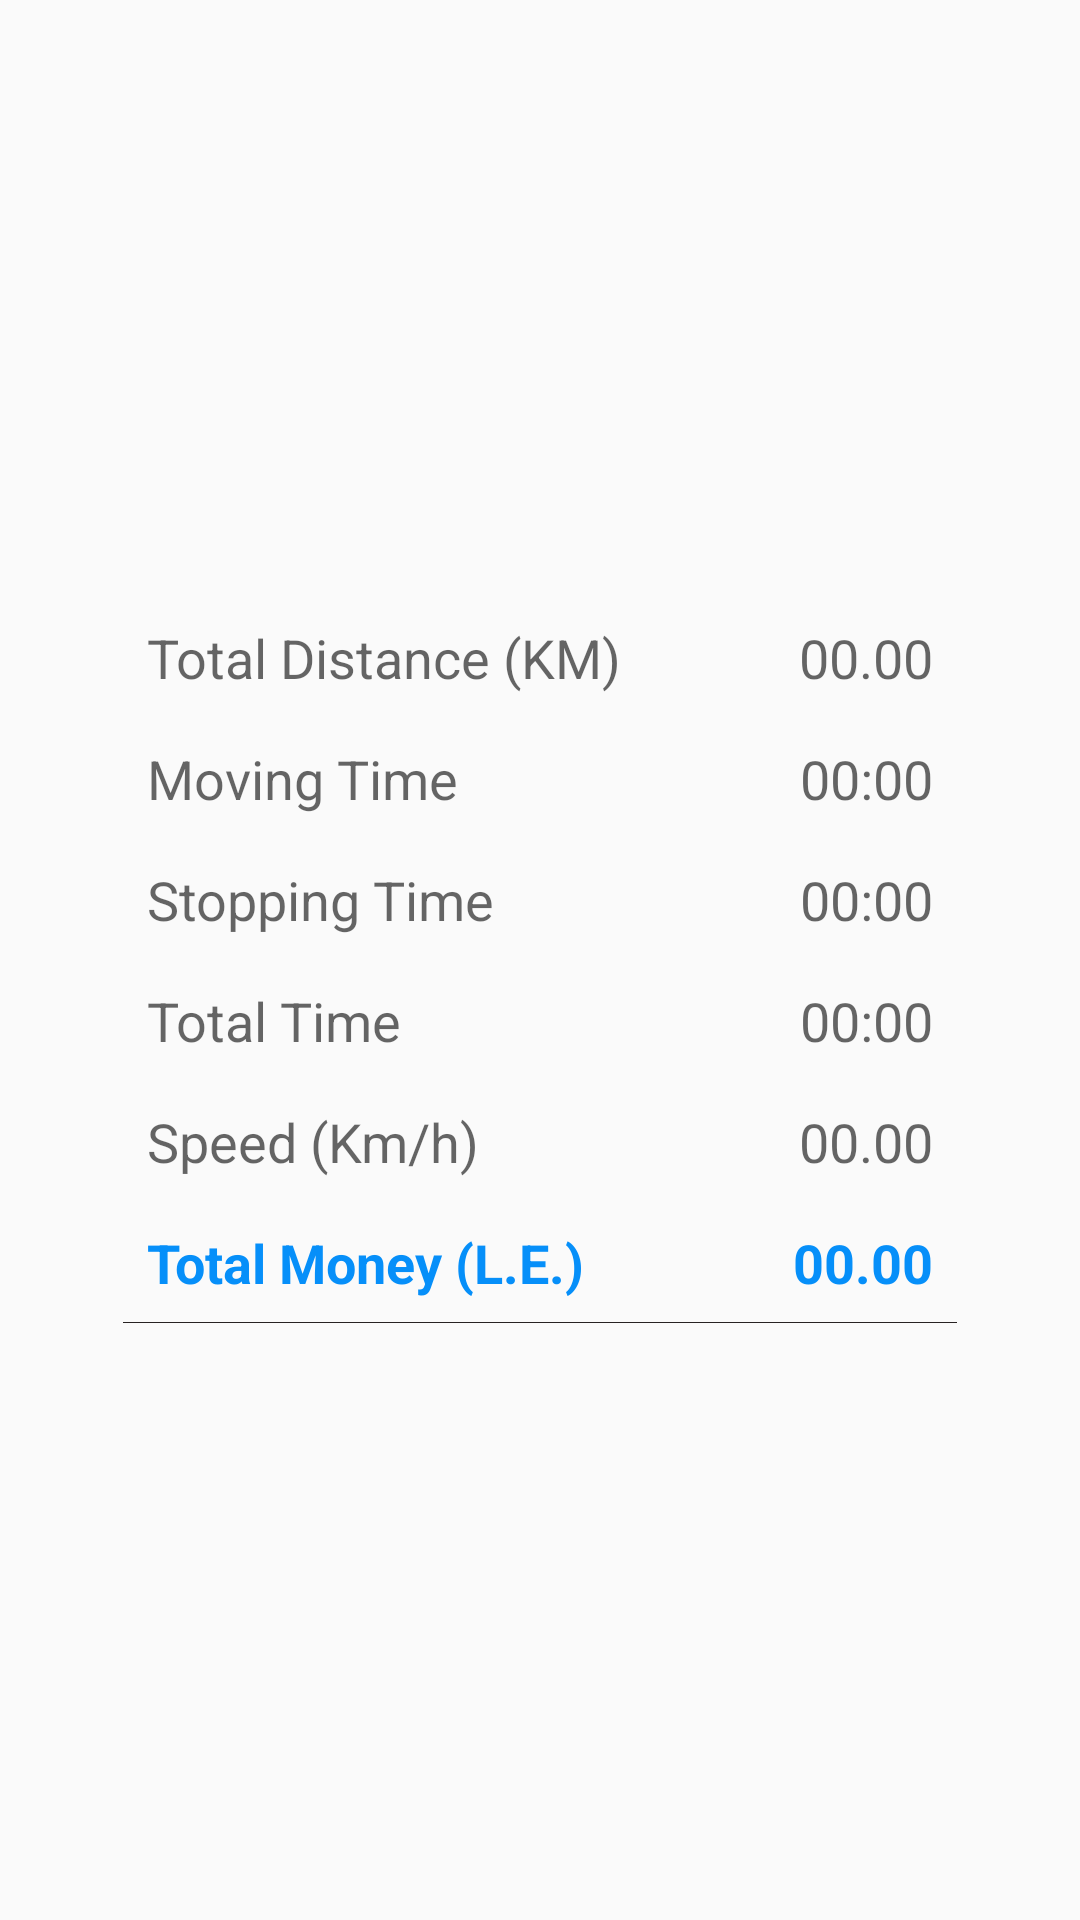

Layout XML and referenced resources for this Android screen:
<!-- AndroidManifest.xml: application theme Splash -->
<!-- res/layout/activity_fees.xml -->
<?xml version="1.0" encoding="utf-8"?>
<RelativeLayout xmlns:android="http://schemas.android.com/apk/res/android"
    xmlns:app="http://schemas.android.com/apk/res-auto"
    xmlns:tools="http://schemas.android.com/tools"
    android:id="@+id/activity_fees"
    android:layout_width="match_parent"
    android:layout_height="match_parent"
    android:elevation="1dp"
    android:paddingLeft="25dp"
    android:paddingRight="25dp"
    tools:context="com.globalapp.egtaxi.FeesActivity">

    <LinearLayout
        android:layout_width="match_parent"
        android:layout_height="wrap_content"
        android:layout_alignParentLeft="false"
        android:layout_alignParentStart="true"
        android:layout_alignWithParentIfMissing="false"
        android:layout_centerInParent="true"
        android:layout_marginEnd="16dp"
        android:layout_marginLeft="16dp"
        android:layout_marginRight="16dp"
        android:layout_marginStart="16dp"
        android:background="@drawable/back_border"
        android:divider="#272222"
        android:foregroundGravity="center"
        android:orientation="vertical"
        android:paddingBottom="10dp"
        android:paddingTop="10dp"
        android:showDividers="end"
        app:layout_constraintHorizontal_bias="0.0"
        app:layout_constraintLeft_toLeftOf="parent"
        app:layout_constraintRight_toRightOf="parent">

        <LinearLayout
            android:layout_width="match_parent"
            android:layout_height="match_parent"
            android:layout_weight="1"
            android:orientation="horizontal"
            tools:layout_editor_absoluteX="8dp"
            tools:layout_editor_absoluteY="8dp">

            <TextView
                android:layout_width="match_parent"
                android:layout_height="wrap_content"
                android:layout_gravity="center"
                android:layout_margin="8dp"
                android:layout_weight="1"
                android:foregroundGravity="center"
                android:gravity="left"
                android:text="@string/total_distance"
                android:textAppearance="?android:attr/textAppearanceMedium" />

            <TextView
                android:id="@+id/txt_Total_Distance"
                android:layout_width="match_parent"
                android:layout_height="wrap_content"
                android:layout_gravity="center"
                android:layout_margin="8dp"
                android:layout_weight="2"
                android:foregroundGravity="center"
                android:gravity="center|right"
                android:maxLength="5"
                android:numeric="decimal"
                android:text="00.00"
                android:textAppearance="?android:attr/textAppearanceMedium" />
        </LinearLayout>

        <LinearLayout
            android:layout_width="match_parent"
            android:layout_height="match_parent"
            android:layout_weight="1"
            android:orientation="horizontal"
            tools:layout_editor_absoluteX="8dp"
            tools:layout_editor_absoluteY="8dp">

            <TextView
                android:layout_width="match_parent"
                android:layout_height="wrap_content"
                android:layout_gravity="center"
                android:layout_margin="8dp"
                android:layout_weight="1"
                android:foregroundGravity="center"
                android:gravity="left"
                android:text="@string/moving_time"
                android:textAppearance="?android:attr/textAppearanceMedium" />

            <TextView
                android:id="@+id/txt_Moving_Time"
                android:layout_width="match_parent"
                android:layout_height="wrap_content"
                android:layout_gravity="center"
                android:layout_margin="8dp"
                android:layout_weight="2"
                android:foregroundGravity="center"
                android:gravity="center|right"
                android:text="00:00"
                android:textAppearance="?android:attr/textAppearanceMedium" />
        </LinearLayout>

        <LinearLayout
            android:layout_width="match_parent"
            android:layout_height="match_parent"
            android:layout_weight="1"
            android:orientation="horizontal"
            tools:layout_editor_absoluteX="8dp"
            tools:layout_editor_absoluteY="8dp">

            <TextView
                android:layout_width="match_parent"
                android:layout_height="wrap_content"
                android:layout_gravity="center"
                android:layout_margin="8dp"
                android:layout_weight="1"
                android:foregroundGravity="center"
                android:gravity="left"
                android:text="@string/stopping_time"
                android:textAppearance="?android:attr/textAppearanceMedium" />

            <TextView
                android:id="@+id/txt_Stopping_Time"
                android:layout_width="match_parent"
                android:layout_height="wrap_content"
                android:layout_gravity="center"
                android:layout_margin="8dp"
                android:layout_weight="2"
                android:foregroundGravity="center"
                android:gravity="center|right"
                android:text="00:00"
                android:textAppearance="?android:attr/textAppearanceMedium" />

        </LinearLayout>

        <LinearLayout
            android:layout_width="match_parent"
            android:layout_height="match_parent"
            android:layout_weight="1"
            android:orientation="horizontal"
            tools:layout_editor_absoluteX="8dp"
            tools:layout_editor_absoluteY="8dp">

            <TextView
                android:layout_width="match_parent"
                android:layout_height="wrap_content"
                android:layout_gravity="center"
                android:layout_margin="8dp"
                android:layout_weight="1"
                android:foregroundGravity="center"
                android:gravity="left"
                android:text="@string/total_time"
                android:textAppearance="?android:attr/textAppearanceMedium" />

            <Chronometer
                android:id="@+id/txt_Total_Time"
                android:layout_width="match_parent"
                android:layout_height="wrap_content"
                android:layout_gravity="center"
                android:layout_margin="8dp"
                android:layout_weight="2"
                android:foregroundGravity="center"
                android:gravity="center|right"
                android:text="00:00"
                android:textAppearance="?android:attr/textAppearanceMedium" />

        </LinearLayout>

        <LinearLayout
            android:layout_width="match_parent"
            android:layout_height="match_parent"
            android:layout_weight="1"
            android:orientation="horizontal"
            tools:layout_editor_absoluteX="8dp"
            tools:layout_editor_absoluteY="8dp">

            <TextView
                android:layout_width="match_parent"
                android:layout_height="wrap_content"
                android:layout_gravity="center"
                android:layout_margin="8dp"
                android:layout_weight="1"
                android:foregroundGravity="center"
                android:gravity="left"
                android:text="@string/speed"
                android:textAppearance="?android:attr/textAppearanceMedium" />

            <TextView
                android:id="@+id/txt_Speed_fees"
                android:layout_width="match_parent"
                android:layout_height="wrap_content"
                android:layout_gravity="center"
                android:layout_margin="8dp"
                android:layout_weight="2"
                android:foregroundGravity="center"
                android:gravity="center|right"
                android:maxLength="5"
                android:numeric="decimal"
                android:text="00.00"
                android:textAppearance="?android:attr/textAppearanceMedium" />

        </LinearLayout>

        <LinearLayout
            android:layout_width="match_parent"
            android:layout_height="match_parent"
            android:layout_weight="1"
            android:orientation="horizontal"
            tools:layout_editor_absoluteX="8dp"
            tools:layout_editor_absoluteY="8dp">

            <TextView
                android:layout_width="match_parent"
                android:layout_height="wrap_content"
                android:layout_gravity="center"
                android:layout_margin="8dp"
                android:layout_weight="1"
                android:foregroundGravity="center"
                android:gravity="left"
                android:text="@string/total_money"
                android:textAppearance="?android:attr/textAppearanceMedium"
                android:textColor="@color/colorPrimary"
                android:textStyle="bold" />

            <TextView
                android:id="@+id/txt_Total_Money_Fees"
                android:layout_width="match_parent"
                android:layout_height="wrap_content"
                android:layout_gravity="center"
                android:layout_margin="8dp"
                android:layout_weight="2"
                android:foregroundGravity="center"
                android:gravity="center|right"
                android:maxLength="5"

                android:text="00.00"
                android:textAppearance="?android:attr/textAppearanceMedium"
                android:textColor="@color/colorPrimary"
                android:textStyle="bold" />
        </LinearLayout>

    </LinearLayout>

</RelativeLayout>
<!-- resources referenced by this layout -->
<resources>
  <color name="colorPrimary">#068ff9</color>
  <string name="moving_time">Moving Time</string>
  <string name="speed">Speed (Km/h)</string>
  <string name="stopping_time">Stopping Time</string>
  <string name="total_distance">Total Distance (KM)</string>
  <string name="total_money">Total Money (L.E.)</string>
  <string name="total_time">Total Time</string>
  <style name="Splash" parent="Theme.AppCompat.Light.DarkActionBar">
          
          <item name="colorPrimary">#ffffff</item>
          <item name="colorPrimaryDark">#ffffff</item>
          <item name="colorAccent">@color/colorPrimary</item>
          <item name="windowActionBar">false</item>
          <item name="windowNoTitle">true</item>
      </style>
</resources>
